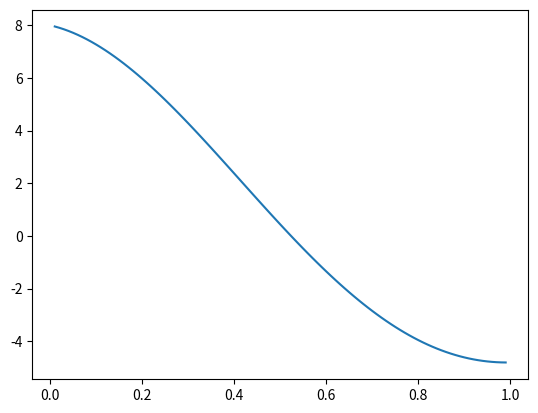

The matplotlib source for this figure:
import numpy as np
from matplotlib import pyplot as plt

def funcion(i):
    resul = ((8*np.exp(-0.5*i))*np.cos((3)*(i)))
    return resul

vectorx = np.arange(0.01,1,0.01)

plt.plot(vectorx,funcion(vectorx))
plt.show()

# Metodo de Newton

def derivada(x):
    evaluacion = -4*np.exp(-0.5*x)*np.cos(3*x)-24*np.exp(-0.5*x)*np.sin(3*x)
    return evaluacion



def newton(xi, maxiteraciones, cota):
    error = 1
    i = 1
    print("Metodo de newton")
    while error > cota:
        xr = xi - (funcion(xi)/derivada(xi))
        error = np.abs((xr-xi)/xr)
        xi = xr
        i+=1
        print("Raiz:",xr," Error:", error)

newton(0.1,10,0.01)